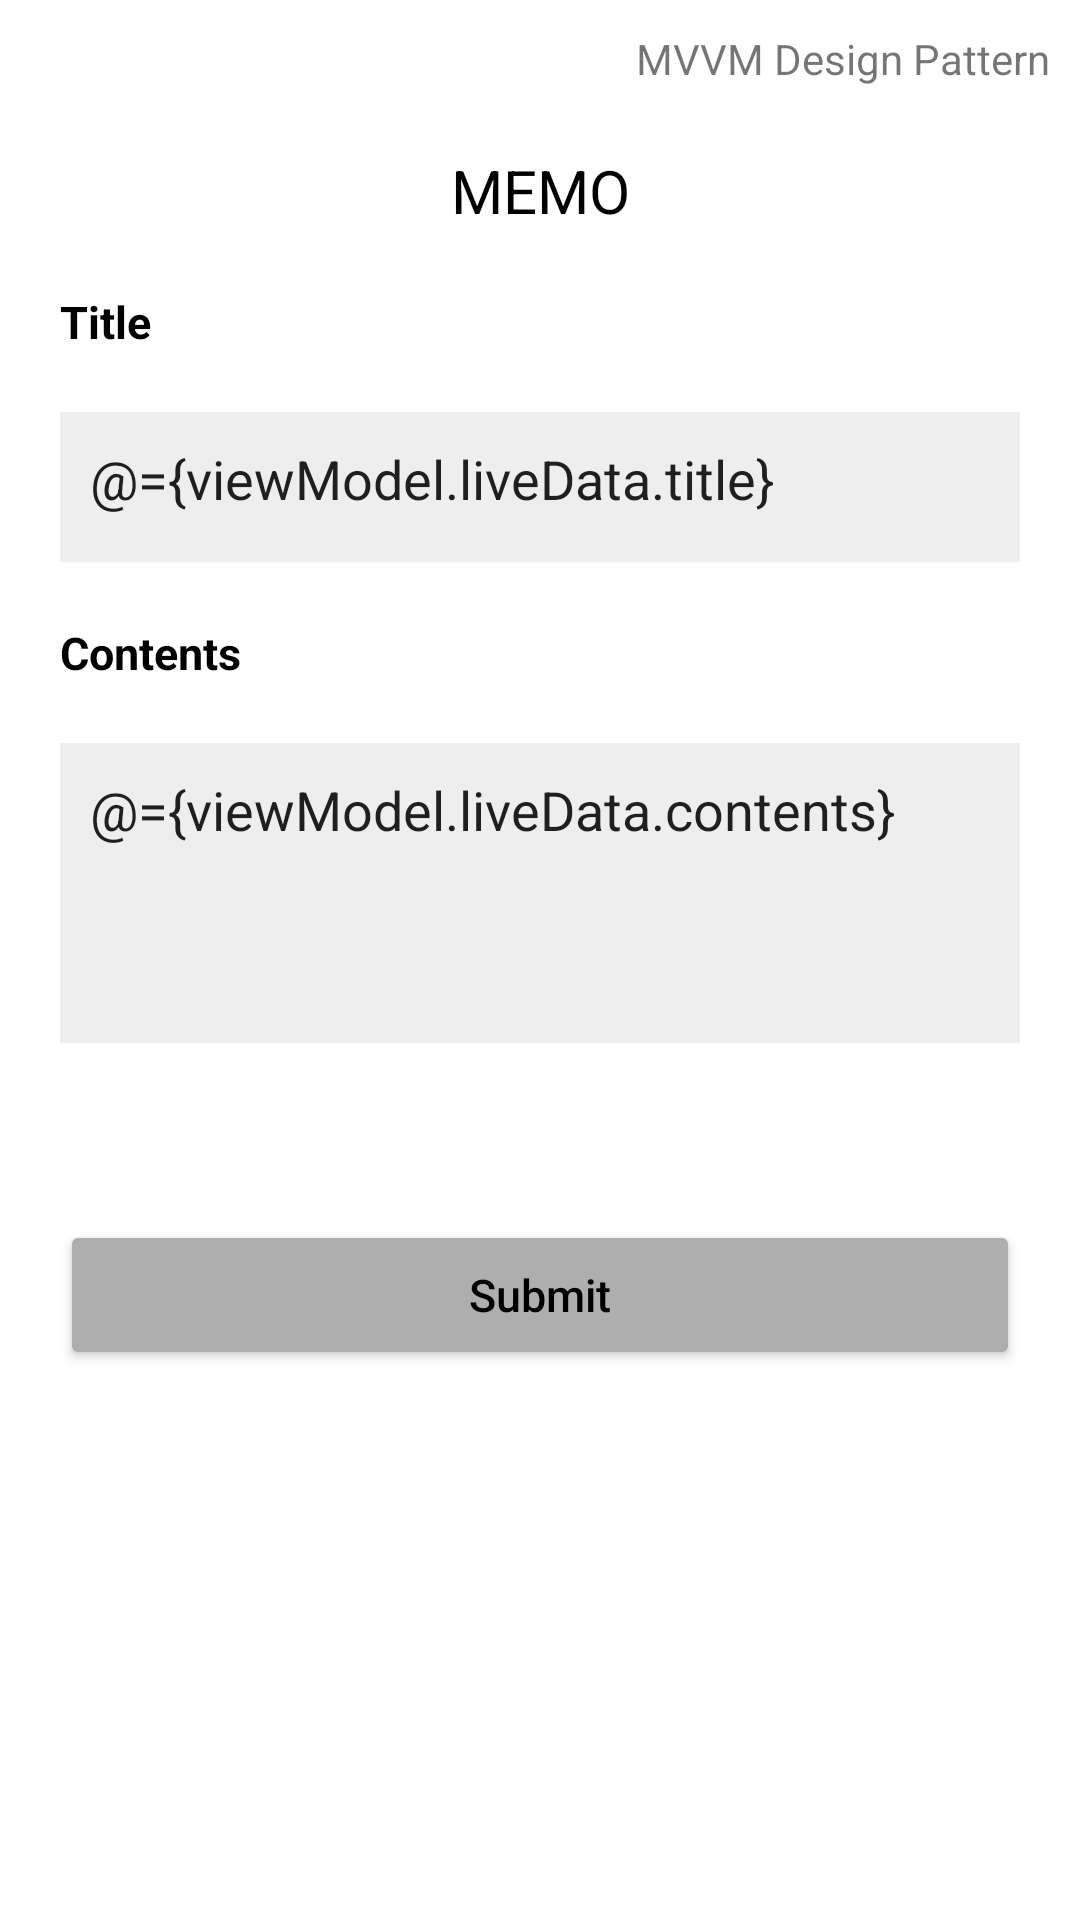

Here is an Android app screen rendered from its layout file. Give the layout XML and the strings, colors and styles it references.
<!-- AndroidManifest.xml: application theme Theme.MVCMVPMVVMMVIDemo -->
<!-- res/layout/activity_mvvm.xml -->
<?xml version="1.0" encoding="utf-8"?>
<layout xmlns:android="http://schemas.android.com/apk/res/android"
    xmlns:app="http://schemas.android.com/apk/res-auto">

    <data>
        <variable
            name="viewModel"
            type="com.kyungeun.mvc_mvp_mvvm_mvi_demo.mvvm.viewmodel.MVVMViewModel" />
    </data>

    <androidx.constraintlayout.widget.ConstraintLayout
        android:layout_width="match_parent"
        android:layout_height="match_parent">

        <TextView
            android:layout_width="wrap_content"
            android:layout_height="wrap_content"
            android:layout_margin="10dp"
            android:text="MVVM Design Pattern"
            app:layout_constraintRight_toRightOf="parent"
            app:layout_constraintTop_toTopOf="parent" />

        <TextView
            android:id="@+id/mainTextView"
            android:layout_width="wrap_content"
            android:layout_height="wrap_content"
            android:layout_gravity="center"
            android:layout_marginTop="50dp"
            android:text="MEMO"
            android:theme="@style/TitleTextViewStyle"
            app:layout_constraintLeft_toLeftOf="parent"
            app:layout_constraintRight_toRightOf="parent"
            app:layout_constraintTop_toTopOf="parent" />

        <TextView
            android:id="@+id/titleTextView"
            android:layout_width="wrap_content"
            android:layout_height="wrap_content"
            android:layout_marginLeft="20dp"
            android:layout_marginTop="20dp"
            android:text="Title"
            android:theme="@style/SubTitleTextViewStyle"
            app:layout_constraintLeft_toLeftOf="parent"
            app:layout_constraintTop_toBottomOf="@+id/mainTextView" />

        <EditText
            android:id="@+id/titleEditText"
            android:layout_width="match_parent"
            android:layout_height="50dp"
            android:layout_margin="20dp"
            android:text="@={viewModel.liveData.title}"
            android:background="@color/light_gray"
            android:gravity="top|left"
            android:inputType="textMultiLine"
            android:padding="10dp"
            android:scrollbarStyle="insideInset"
            android:scrollbars="vertical"
            android:scrollHorizontally="false"
            app:layout_constraintLeft_toLeftOf="parent"
            app:layout_constraintRight_toRightOf="parent"
            app:layout_constraintTop_toBottomOf="@id/titleTextView" />

        <TextView
            android:id="@+id/contentsTextView"
            android:layout_width="wrap_content"
            android:layout_height="wrap_content"
            android:layout_marginLeft="20dp"
            android:layout_marginTop="20dp"
            android:text="Contents"
            android:theme="@style/SubTitleTextViewStyle"
            app:layout_constraintLeft_toLeftOf="parent"
            app:layout_constraintTop_toBottomOf="@+id/titleEditText" />

        <EditText
            android:id="@+id/contentsEditText"
            android:layout_width="match_parent"
            android:layout_height="100dp"
            android:layout_margin="20dp"
            android:text="@={viewModel.liveData.contents}"
            android:background="@color/light_gray"
            android:gravity="top|left"
            android:inputType="textMultiLine"
            android:padding="10dp"
            android:scrollbarStyle="insideInset"
            android:scrollbars="vertical"
            android:scrollHorizontally="false"
            app:layout_constraintLeft_toLeftOf="parent"
            app:layout_constraintRight_toRightOf="parent"
            app:layout_constraintTop_toBottomOf="@+id/contentsTextView" />

        <TextView
            android:id="@+id/liveTextView"
            android:layout_width="wrap_content"
            android:layout_height="wrap_content"
            android:layout_margin="20dp"
            app:layout_constraintLeft_toLeftOf="parent"
            app:layout_constraintRight_toRightOf="parent"
            app:layout_constraintTop_toBottomOf="@+id/contentsEditText"/>

        <Button
            android:id="@+id/submitBtn"
            android:layout_width="match_parent"
            android:layout_height="50dp"
            android:layout_margin="20dp"
            android:onClick="@{() -> viewModel.submit(viewModel.liveData)}"
            android:backgroundTint="@color/gray"
            android:text="Submit"
            android:textAllCaps="false"
            android:textColor="@android:color/black"
            android:textSize="15sp"
            app:layout_constraintTop_toBottomOf="@+id/liveTextView" />

    </androidx.constraintlayout.widget.ConstraintLayout>
</layout>
<!-- resources referenced by this layout -->
<resources>
  <color name="gray">#AEAEAE</color>
  <color name="light_gray">#EEEEEE</color>
  <style name="SubTitleTextViewStyle" parent="android:Widget.TextView">
          <item name="android:textColor">@color/black</item>
          <item name="android:textStyle">bold</item>
          <item name="android:textSize">15sp</item>
      </style>
  <style name="TitleTextViewStyle" parent="android:Widget.TextView">
          <item name="android:textColor">@color/black</item>
          <item name="android:textStyle">normal</item>
          <item name="android:textSize">20sp</item>
      </style>
  <style name="Theme.MVCMVPMVVMMVIDemo" parent="Theme.MaterialComponents.DayNight.DarkActionBar">
          
          <item name="colorPrimary">@color/white</item>
          <item name="colorPrimaryVariant">@color/white</item>
          <item name="colorOnPrimary">@color/white</item>
          
          <item name="colorSecondary">@color/white</item>
          <item name="colorSecondaryVariant">@color/white</item>
          <item name="colorOnSecondary">@color/white</item>
          
          <item name="android:statusBarColor" tools:targetApi="l">?attr/colorPrimaryVariant</item>
          
      </style>
  <color name="black">#FF000000</color>
  <color name="white">#FFFFFFFF</color>
</resources>
